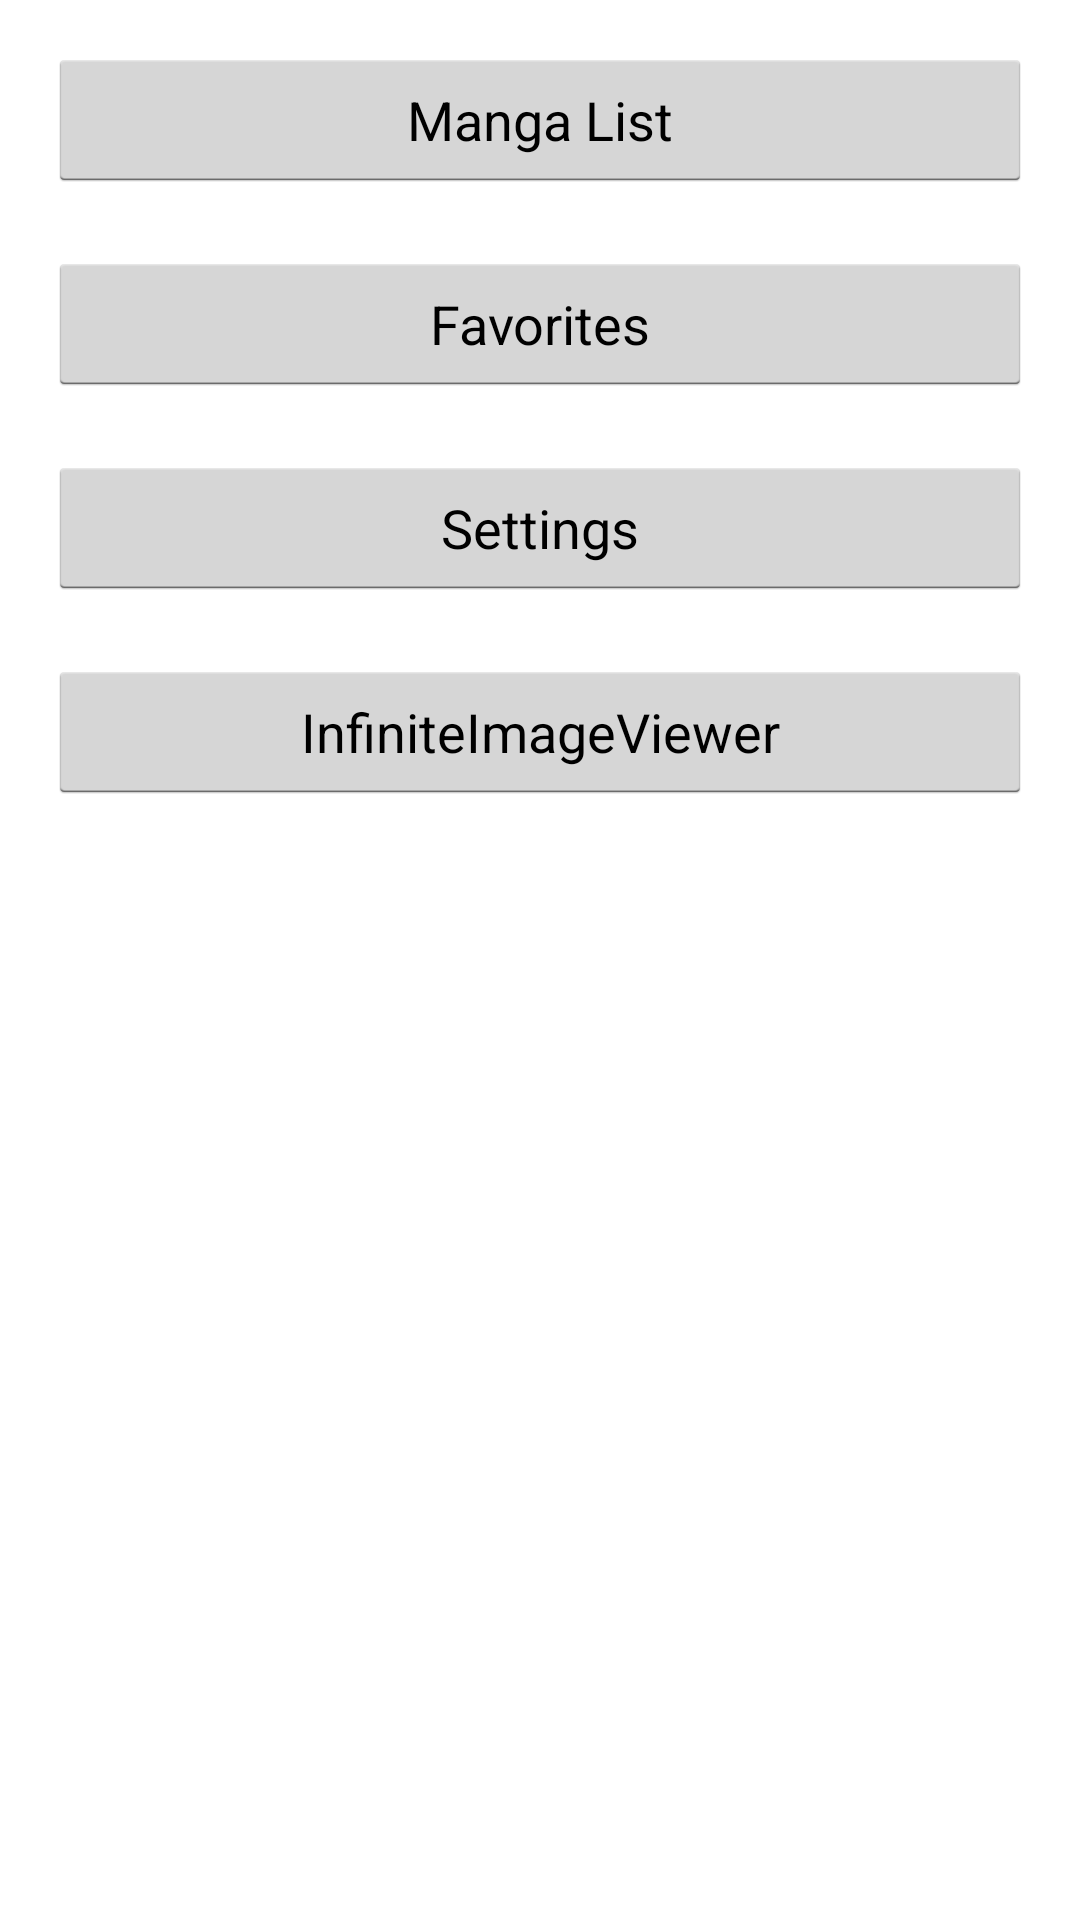

Android layout source for this screen:
<!-- AndroidManifest.xml: application theme AppTheme -->
<!-- res/layout/activity_main.xml -->
<?xml version="1.0" encoding="utf-8"?>
<LinearLayout xmlns:android="http://schemas.android.com/apk/res/android"
    xmlns:tools="http://schemas.android.com/tools" android:layout_width="match_parent"
    android:layout_height="match_parent"
    android:orientation="vertical"
    android:paddingLeft="@dimen/activity_horizontal_margin"
    android:paddingRight="@dimen/activity_horizontal_margin"
    android:paddingTop="@dimen/activity_vertical_margin"
    android:paddingBottom="@dimen/activity_vertical_margin" tools:context=".MainActivity">

    <Button
        android:layout_width="fill_parent"
        android:layout_height="wrap_content"
        android:text="Manga List"
        android:id="@+id/button3"
        android:onClick="test3" />

    <Button
        android:layout_width="fill_parent"
        android:layout_height="wrap_content"
        android:text="Favorites"
        android:id="@+id/button"
        android:layout_marginTop="20dp"
        android:onClick="testFavorite" />

    <Button
        android:layout_width="fill_parent"
        android:layout_height="wrap_content"
        android:text="Settings"
        android:id="@+id/button2"
        android:layout_marginTop="20dp"
        android:onClick="settings" />

    <Button
        android:layout_width="fill_parent"
        android:layout_height="wrap_content"
        android:text="InfiniteImageViewer"
        android:id="@+id/button4"
        android:layout_marginTop="20dp"
        android:onClick="testImage" />

</LinearLayout>
<!-- resources referenced by this layout -->
<resources>
  <dimen name="activity_horizontal_margin">16dp</dimen>
  <dimen name="activity_vertical_margin">16dp</dimen>
  <style name="AppTheme" parent="android:Theme.Holo.Light" />
</resources>
